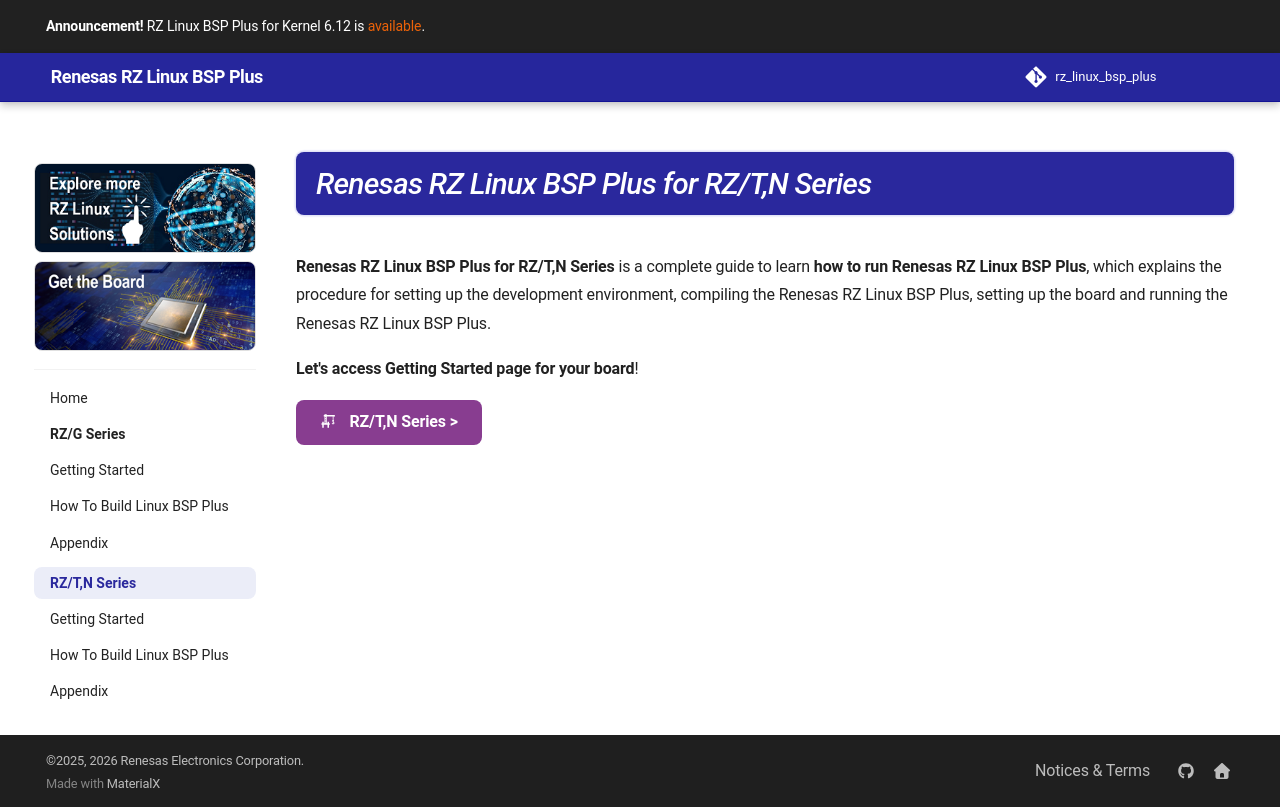

repository: renesas-rz/rz_linux_bsp_plus · page: RZTN/index.html · generator: mkdocs

# Renesas RZ Linux BSP Plus for RZ/T,N Series

**Renesas RZ Linux BSP Plus for RZ/T,N Series** is a complete guide to learn **how to run Renesas RZ Linux BSP Plus**,
which explains the procedure for setting up the development environment,
compiling the Renesas RZ Linux BSP Plus,
setting up the board and running the Renesas RZ Linux BSP Plus.

**Let's access Getting Started page for your board**!

[:material-crane: &nbsp; RZ/T,N Series >](./getting_started/index.md){ .md-button .md-button--primary .btn-violet }
